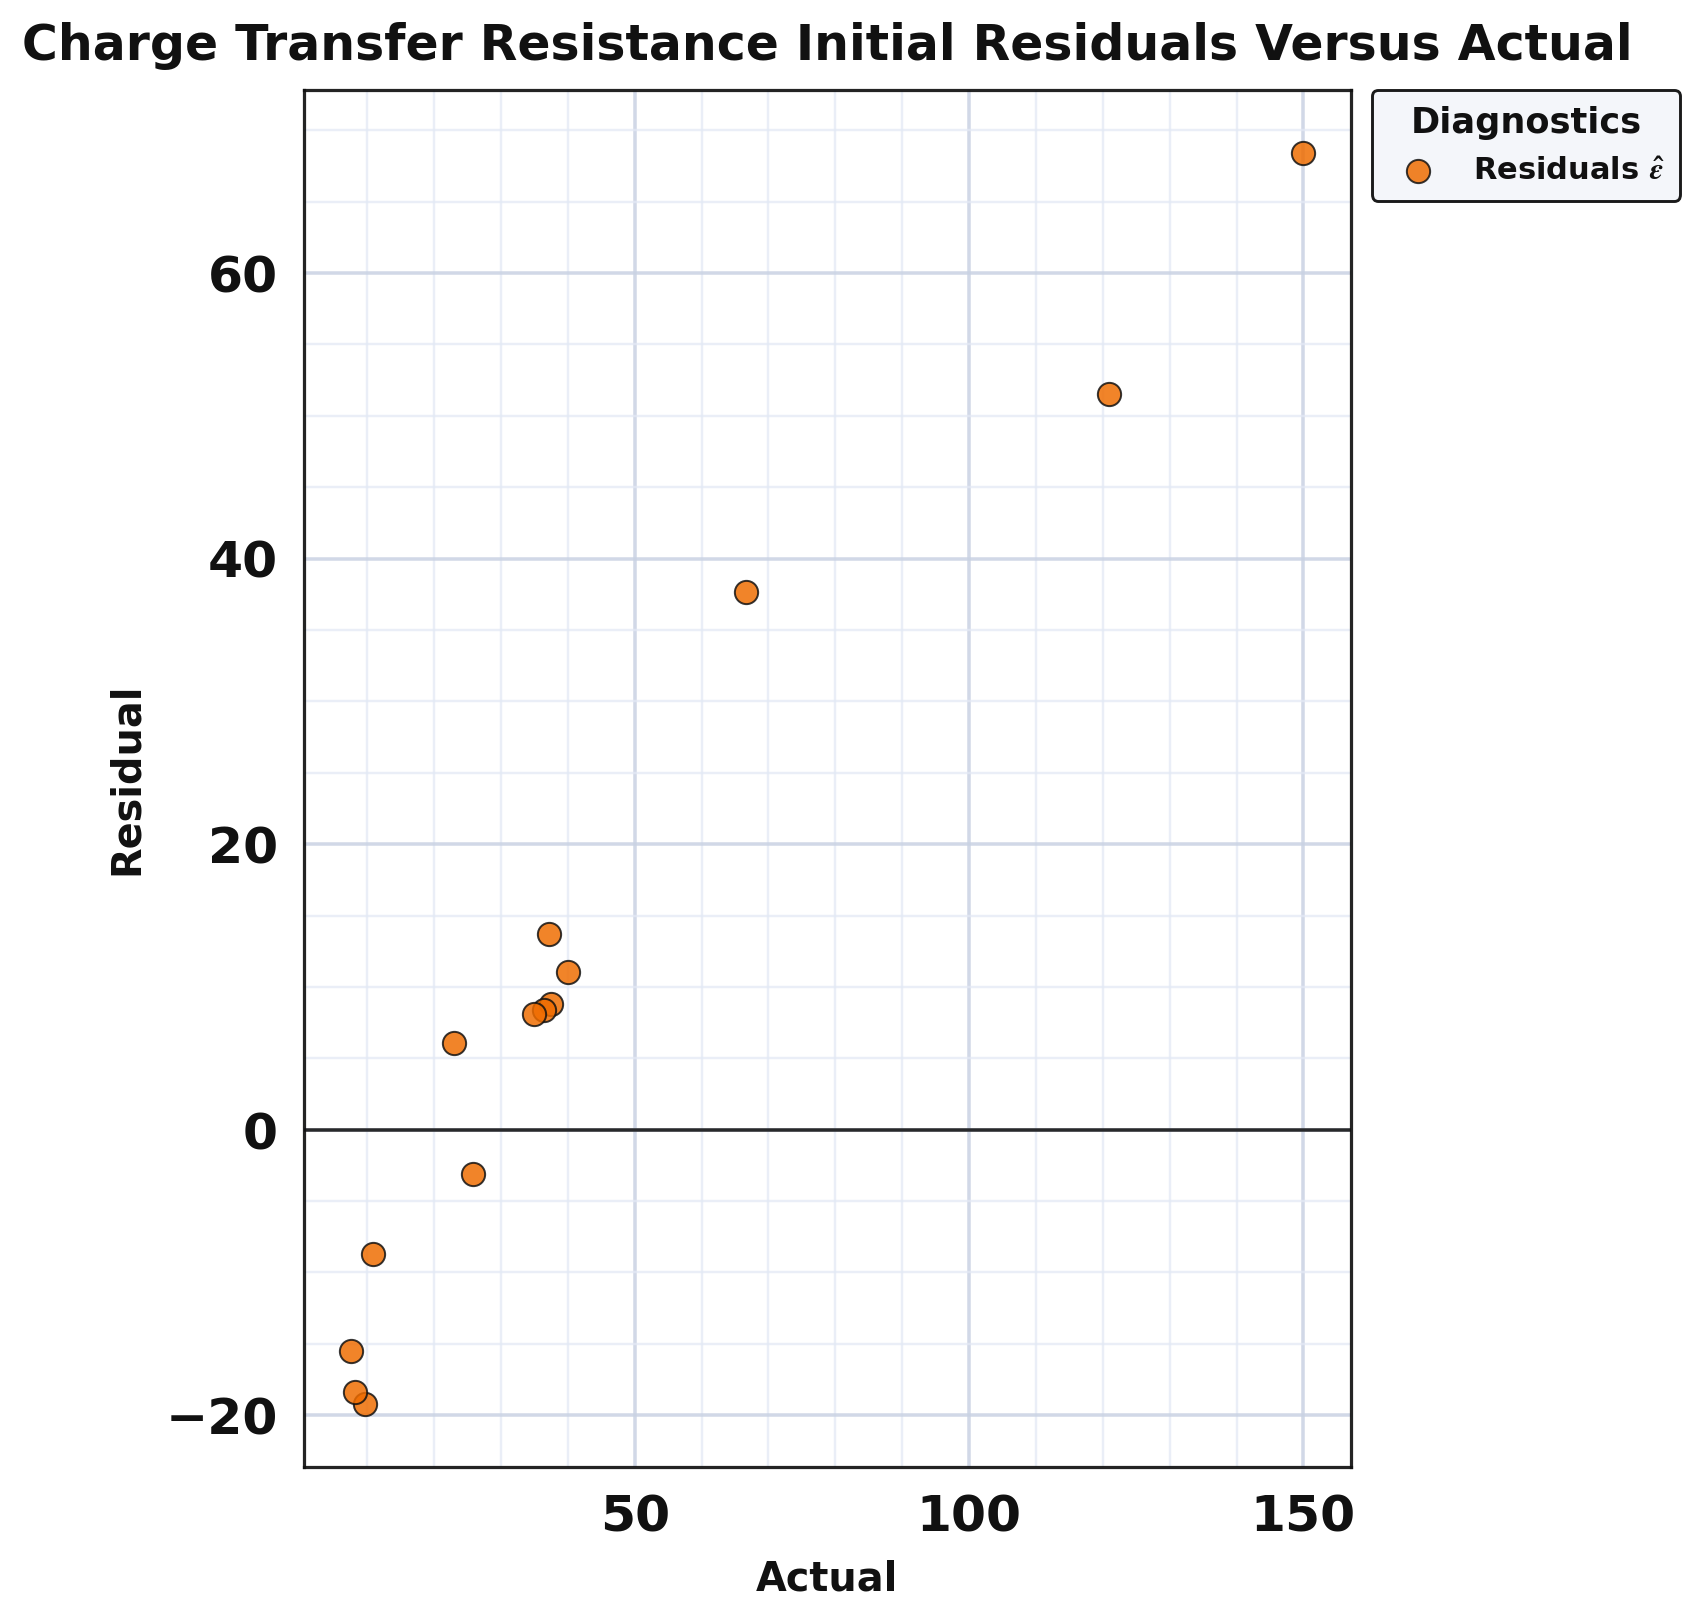

The file beside this chart, header and first rows:
series, actual, residual
point, 40.0, 11.08
point, 121.0, 51.51
point, 150.0, 68.43
point, 9.7, -19.22
point, 8.2, -18.4
point, 7.6, -15.53
point, 10.9, -8.681
point, 66.58, 37.66
point, 37.5, 8.832
point, 36.5, 8.365
point, 35.0, 8.109
point, 37.2, 13.7
point, 25.82, -3.102
point, 23.0, 6.053
